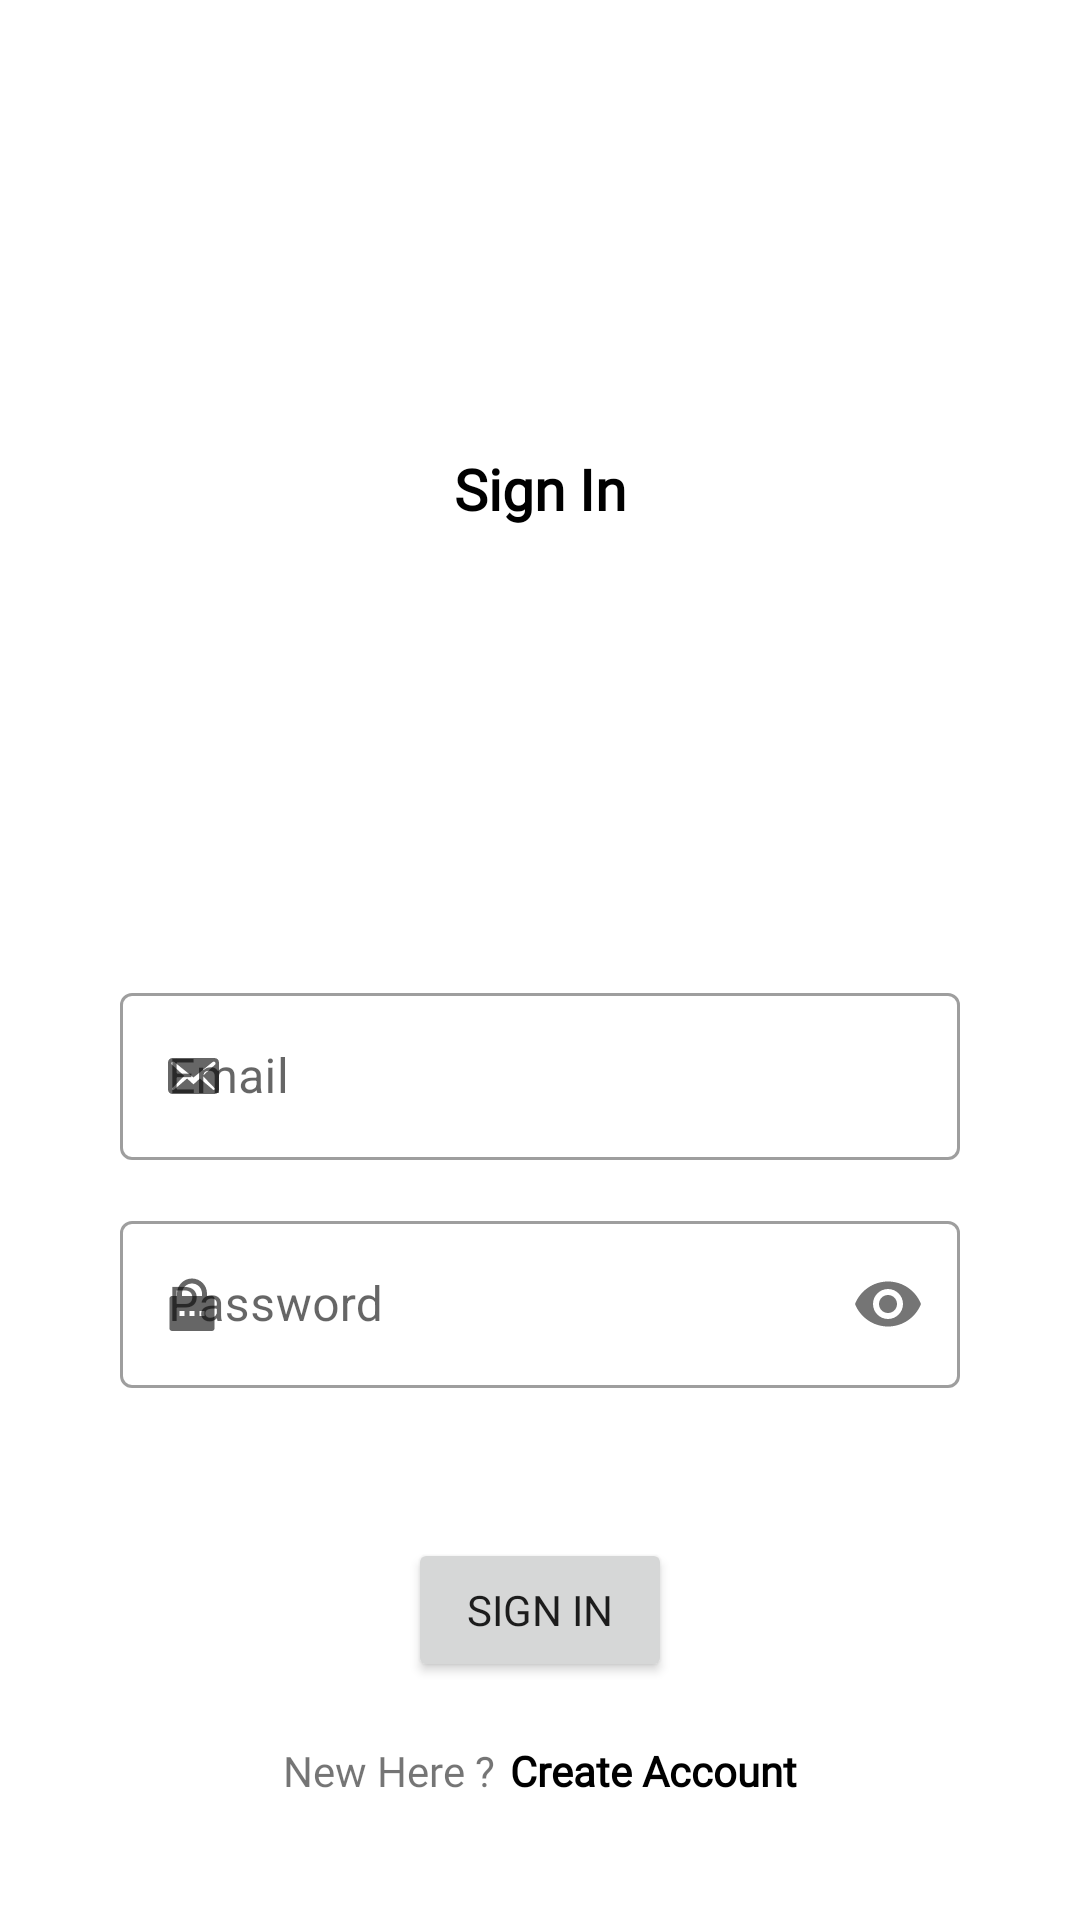

Write the Android layout XML for this screen, with the resource values it uses.
<!-- AndroidManifest.xml: application theme Theme.BukuToko -->
<!-- res/layout/activity_sign_in.xml -->
<?xml version="1.0" encoding="utf-8"?>
<androidx.constraintlayout.widget.ConstraintLayout xmlns:android="http://schemas.android.com/apk/res/android"
    xmlns:app="http://schemas.android.com/apk/res-auto"
    xmlns:tools="http://schemas.android.com/tools"
    android:layout_width="match_parent"
    android:layout_height="match_parent"
    tools:context=".SignInActivity">

    <TextView
        android:id="@+id/textView"
        android:layout_width="wrap_content"
        android:layout_height="wrap_content"
        android:layout_marginTop="150dp"
        android:fontFamily="@font/roboto"
        android:text="@string/text_sign_in"
        android:textColor="@color/black"
        android:textSize="19sp"
        android:textStyle="bold"
        app:layout_constraintEnd_toEndOf="parent"
        app:layout_constraintStart_toStartOf="parent"
        app:layout_constraintTop_toTopOf="parent" />

    <com.google.android.material.textfield.TextInputLayout
        android:id="@+id/tilEmail"
        style="@style/Widget.MaterialComponents.TextInputLayout.OutlinedBox"
        android:layout_width="match_parent"
        android:layout_height="wrap_content"
        android:layout_marginStart="40dp"
        android:layout_marginTop="150dp"
        android:layout_marginEnd="40dp"
        android:hint="@string/text_email"
        app:layout_constraintEnd_toEndOf="parent"
        app:layout_constraintStart_toStartOf="parent"
        app:layout_constraintTop_toBottomOf="@+id/textView"
        app:startIconDrawable="@drawable/icon_email">

        <com.google.android.material.textfield.TextInputEditText
            android:id="@+id/et_email"
            android:layout_width="match_parent"
            android:layout_height="wrap_content"
            android:inputType="textEmailAddress" />

    </com.google.android.material.textfield.TextInputLayout>

    <com.google.android.material.textfield.TextInputLayout
        android:id="@+id/tilPassword"
        style="@style/Widget.MaterialComponents.TextInputLayout.OutlinedBox"
        android:layout_width="match_parent"
        android:layout_height="wrap_content"
        android:layout_marginStart="40dp"
        android:layout_marginTop="15dp"
        android:layout_marginEnd="40dp"
        android:hint="@string/text_password"
        app:passwordToggleEnabled="true"
        app:layout_constraintEnd_toEndOf="parent"
        app:layout_constraintStart_toStartOf="parent"
        app:layout_constraintTop_toBottomOf="@+id/tilEmail"
        app:startIconDrawable="@drawable/icon_password">

        <com.google.android.material.textfield.TextInputEditText
            android:id="@+id/et_password"
            android:layout_width="match_parent"
            android:layout_height="wrap_content"
            android:inputType="textPassword" />

    </com.google.android.material.textfield.TextInputLayout>

    <Button
        android:id="@+id/btnSignin"
        android:layout_width="wrap_content"
        android:layout_height="wrap_content"
        android:layout_marginTop="50dp"
        android:fontFamily="@font/roboto"
        android:text="@string/text_sign_in"
        app:layout_constraintEnd_toEndOf="parent"
        app:layout_constraintStart_toStartOf="parent"
        app:layout_constraintTop_toBottomOf="@+id/tilPassword" />

    <LinearLayout
        android:id="@+id/ll_creat_account"
        android:layout_width="match_parent"
        android:layout_height="wrap_content"
        android:layout_marginTop="20dp"
        android:orientation="horizontal"
        android:gravity="center"
        app:layout_constraintEnd_toEndOf="parent"
        app:layout_constraintStart_toStartOf="parent"
        app:layout_constraintTop_toBottomOf="@+id/btnSignin">

        <TextView
            android:layout_width="wrap_content"
            android:layout_height="wrap_content"
            android:text="@string/text_new_here"
            android:fontFamily="@font/roboto"
            android:layout_marginEnd="5dp"/>

        <TextView
            android:layout_width="wrap_content"
            android:layout_height="wrap_content"
            android:fontFamily="@font/roboto"
            android:text="@string/text_create_account"
            android:textColor="@color/black"
            android:textStyle="bold" />

    </LinearLayout>

</androidx.constraintlayout.widget.ConstraintLayout>
<!-- resources referenced by this layout -->
<resources>
  <color name="black">#FF000000</color>
  <!-- drawable icon_email (drawable) -->
  <vector xmlns:android="http://schemas.android.com/apk/res/android"
      android:width="20dp"
      android:height="20dp"
      android:viewportWidth="20"
      android:viewportHeight="20">
    <path
        android:pathData="M19,14.5V5.5C19,4.67 18.33,4 17.5,4H3.49C2.66,4 1.99,4.67 1.99,5.5V14.5C1.99,15.33 2.66,16 3.49,16H17.5C18.33,16 19,15.33 19,14.5ZM17.69,5.39C18.02,5.72 17.84,6.06 17.66,6.23L13.6,9.95L17.5,14.01C17.62,14.15 17.7,14.37 17.56,14.52C17.43,14.68 17.13,14.67 17,14.57L12.63,10.84L10.49,12.79L8.36,10.84L3.99,14.57C3.86,14.67 3.56,14.68 3.43,14.52C3.29,14.37 3.37,14.15 3.49,14.01L7.39,9.95L3.33,6.23C3.15,6.06 2.97,5.72 3.3,5.39C3.63,5.06 3.97,5.22 4.25,5.46L10.49,10.5L16.74,5.46C17.02,5.22 17.36,5.06 17.69,5.39Z"
        android:fillColor="#1F4690"/>
  </vector>
  <!-- drawable icon_password (drawable) -->
  <vector xmlns:android="http://schemas.android.com/apk/res/android"
      android:width="16dp"
      android:height="19dp"
      android:viewportWidth="16"
      android:viewportHeight="19">
    <path
        android:pathData="M13,6.667H14.667C14.888,6.667 15.1,6.754 15.256,6.911C15.412,7.067 15.5,7.279 15.5,7.5V17.5C15.5,17.721 15.412,17.933 15.256,18.089C15.1,18.246 14.888,18.333 14.667,18.333H1.333C1.112,18.333 0.9,18.246 0.744,18.089C0.588,17.933 0.5,17.721 0.5,17.5V7.5C0.5,7.279 0.588,7.067 0.744,6.911C0.9,6.754 1.112,6.667 1.333,6.667H3V5.833C3,4.507 3.527,3.235 4.464,2.298C5.402,1.36 6.674,0.833 8,0.833C9.326,0.833 10.598,1.36 11.535,2.298C12.473,3.235 13,4.507 13,5.833V6.667ZM11.333,6.667V5.833C11.333,4.949 10.982,4.101 10.357,3.476C9.732,2.851 8.884,2.5 8,2.5C7.116,2.5 6.268,2.851 5.643,3.476C5.018,4.101 4.667,4.949 4.667,5.833V6.667H11.333ZM7.167,11.667V13.333H8.833V11.667H7.167ZM3.833,11.667V13.333H5.5V11.667H3.833ZM10.5,11.667V13.333H12.167V11.667H10.5Z"
        android:fillColor="#1F4690"/>
  </vector>
  <string name="text_create_account">Create Account</string>
  <string name="text_email">Email</string>
  <string name="text_new_here">New Here ?</string>
  <string name="text_password">Password</string>
  <string name="text_sign_in">Sign In</string>
  <style name="Theme.BukuToko" parent="Theme.MaterialComponents.DayNight.NoActionBar">
          
          <item name="colorPrimary">@color/purple_500</item>
          <item name="colorPrimaryVariant">@color/purple_700</item>
          <item name="colorOnPrimary">@color/white</item>
          
          <item name="colorSecondary">@color/teal_200</item>
          <item name="colorSecondaryVariant">@color/teal_700</item>
          <item name="colorOnSecondary">@color/black</item>
          
          <item name="android:statusBarColor">?attr/colorPrimaryVariant</item>
          
      </style>
  <color name="purple_500">#FF6200EE</color>
  <color name="purple_700">#FF3700B3</color>
  <color name="white">#FFFFFFFF</color>
  <color name="teal_200">#FF03DAC5</color>
  <color name="teal_700">#FF018786</color>
</resources>
